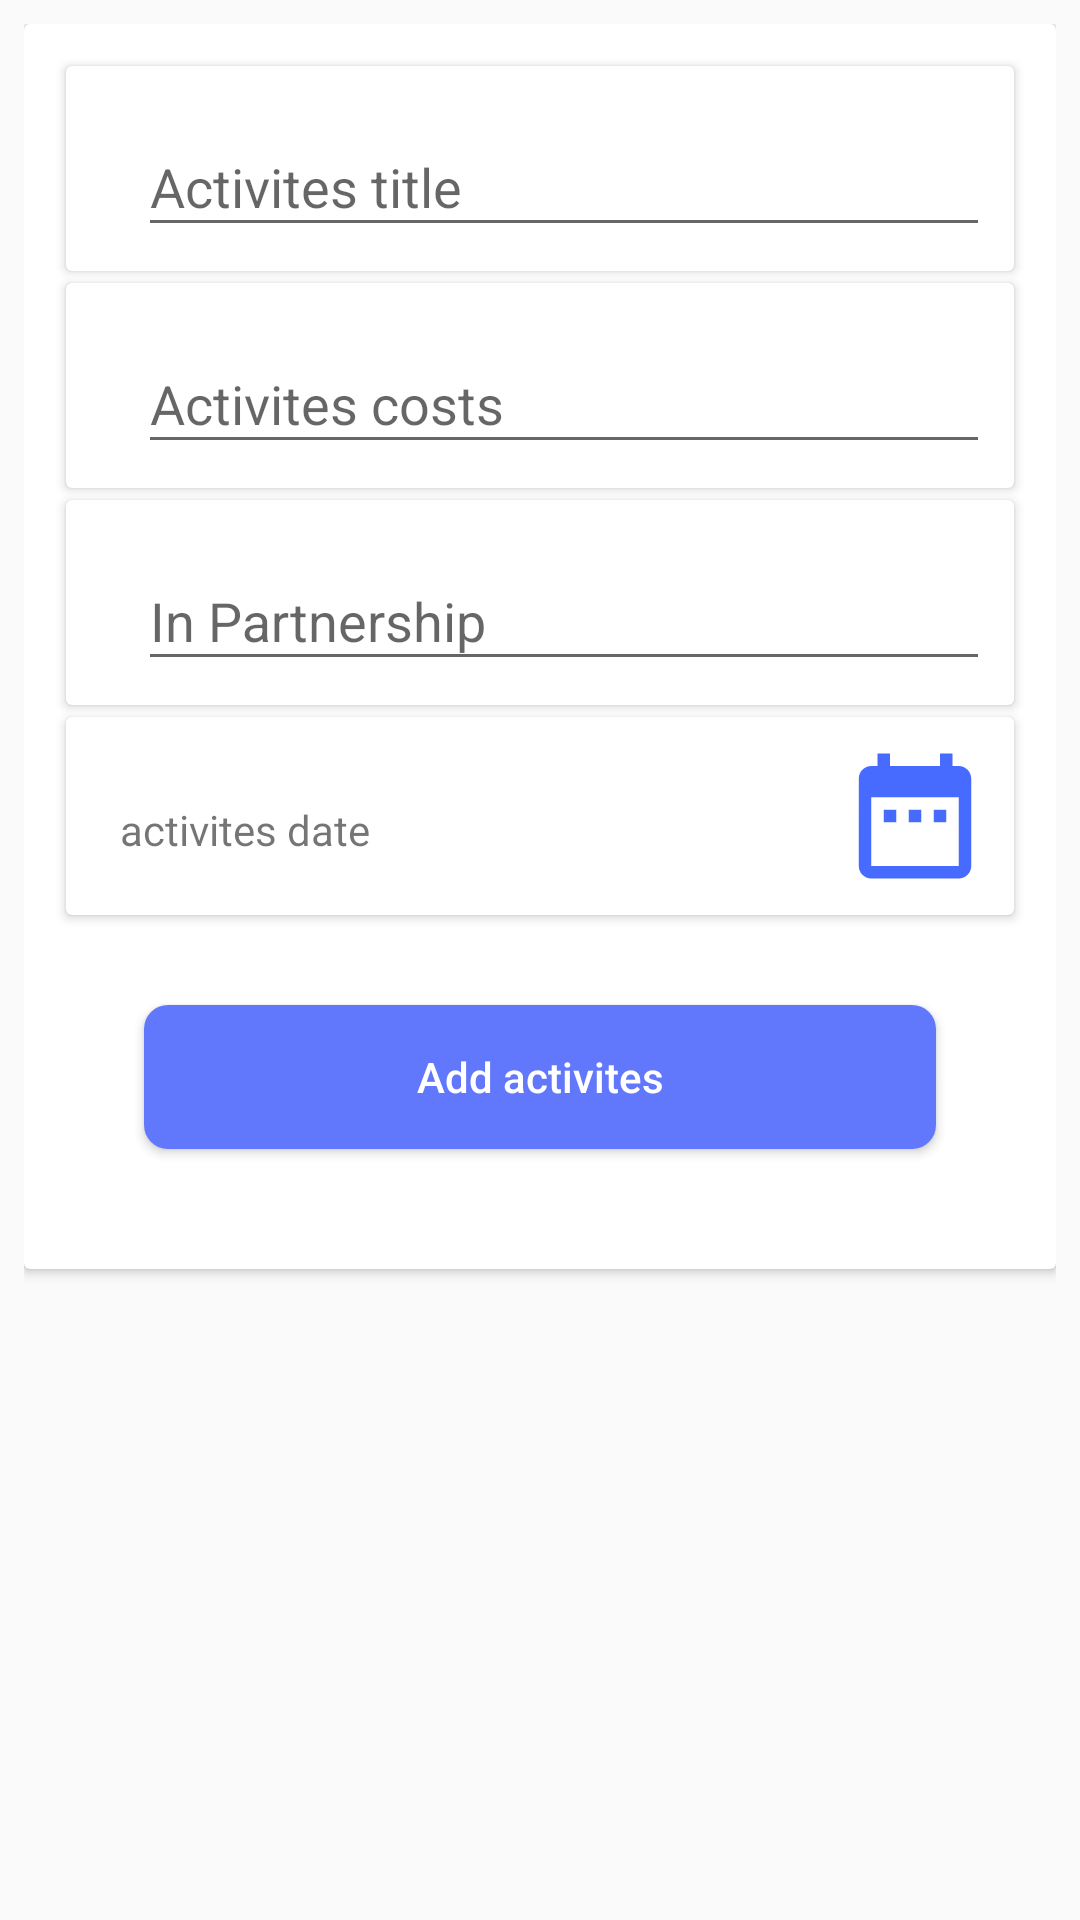

Reconstruct the res/layout file that produces this screen, plus the resources it refers to.
<!-- AndroidManifest.xml: application theme AppTheme -->
<!-- res/layout/fragment_add_activites.xml -->
<?xml version="1.0" encoding="utf-8"?>
<ScrollView xmlns:android="http://schemas.android.com/apk/res/android"
    xmlns:app="http://schemas.android.com/apk/res-auto"
    android:layout_width="match_parent"
    android:layout_height="match_parent"
    android:padding="8dp">

    <androidx.cardview.widget.CardView
        android:layout_width="match_parent"
        android:layout_height="match_parent">

        <androidx.constraintlayout.widget.ConstraintLayout
            android:layout_width="match_parent"
            android:layout_height="match_parent"
            android:padding="10dp">

            <androidx.cardview.widget.CardView
                android:id="@+id/card_activites_title"
                android:layout_width="0dp"
                android:layout_height="wrap_content"
                android:layout_margin="4dp"
                android:clickable="true"
                android:foreground="?android:attr/selectableItemBackground"
                app:layout_constraintEnd_toEndOf="parent"
                app:layout_constraintStart_toStartOf="parent"
                app:layout_constraintTop_toTopOf="parent">

                <RelativeLayout

                    android:layout_width="match_parent"
                    android:layout_height="wrap_content"
                    android:padding="8dp">


                    <com.google.android.material.textfield.TextInputLayout
                        android:id="@+id/layout_activites_title"
                        android:layout_width="match_parent"
                        android:layout_height="wrap_content"
                        android:layout_alignParentStart="true"
                        android:layout_alignParentTop="true"
                        android:layout_alignParentEnd="true"
                        android:layout_marginStart="16dp">

                        <EditText
                            android:id="@+id/input_activites_title"
                            android:layout_width="match_parent"
                            android:layout_height="match_parent"
                            android:hint="@string/activites_title"
                            android:inputType="text" />

                    </com.google.android.material.textfield.TextInputLayout>


                </RelativeLayout>

            </androidx.cardview.widget.CardView>

            <androidx.cardview.widget.CardView
                android:id="@+id/card_activites_costs"
                android:layout_width="0dp"
                android:layout_height="wrap_content"
                android:layout_margin="4dp"
                android:clickable="true"
                android:foreground="?android:attr/selectableItemBackground"
                app:layout_constraintEnd_toEndOf="parent"
                app:layout_constraintStart_toStartOf="parent"
                app:layout_constraintTop_toBottomOf="@id/card_activites_title">

                <RelativeLayout

                    android:layout_width="match_parent"
                    android:layout_height="wrap_content"
                    android:padding="8dp">


                    <com.google.android.material.textfield.TextInputLayout
                        android:id="@+id/layout_activites_costs"
                        android:layout_width="match_parent"
                        android:layout_height="wrap_content"
                        android:layout_alignParentStart="true"
                        android:layout_alignParentTop="true"
                        android:layout_alignParentEnd="true"
                        android:layout_marginStart="16dp">

                        <EditText
                            android:id="@+id/input_activites_costs"
                            android:layout_width="match_parent"
                            android:layout_height="match_parent"
                            android:hint="@string/activites_costs"
                            android:inputType="number" />

                    </com.google.android.material.textfield.TextInputLayout>


                </RelativeLayout>

            </androidx.cardview.widget.CardView>

            <androidx.cardview.widget.CardView
                android:id="@+id/card_activites_inpartnership"
                android:layout_width="0dp"
                android:layout_height="wrap_content"
                android:layout_margin="4dp"
                android:clickable="true"
                android:foreground="?android:attr/selectableItemBackground"
                app:layout_constraintEnd_toEndOf="parent"
                app:layout_constraintStart_toStartOf="parent"
                app:layout_constraintTop_toBottomOf="@id/card_activites_costs">

                <RelativeLayout

                    android:layout_width="match_parent"
                    android:layout_height="wrap_content"
                    android:padding="8dp">


                    <com.google.android.material.textfield.TextInputLayout
                        android:id="@+id/layout_activites_inpartnership"
                        android:layout_width="match_parent"
                        android:layout_height="wrap_content"
                        android:layout_alignParentStart="true"
                        android:layout_alignParentTop="true"
                        android:layout_alignParentEnd="true"
                        android:layout_marginStart="16dp">

                        <EditText
                            android:id="@+id/input_activites_inpartnership"
                            android:layout_width="match_parent"
                            android:layout_height="match_parent"
                            android:hint="@string/inpartnership"
                            android:inputType="text" />

                    </com.google.android.material.textfield.TextInputLayout>


                </RelativeLayout>

            </androidx.cardview.widget.CardView>

            <androidx.cardview.widget.CardView
                android:id="@+id/card_work_shop_date"
                android:layout_width="0dp"
                android:layout_height="wrap_content"
                android:layout_margin="4dp"
                android:clickable="true"
                android:foreground="?android:attr/selectableItemBackground"
                app:layout_constraintEnd_toEndOf="parent"
                app:layout_constraintStart_toStartOf="parent"
                app:layout_constraintTop_toBottomOf="@id/card_activites_inpartnership">

                <RelativeLayout

                    android:layout_width="match_parent"
                    android:layout_height="wrap_content"
                    android:padding="8dp">


                    <TextView
                        android:id="@+id/txt_activites_date"
                        android:layout_width="match_parent"
                        android:layout_height="match_parent"
                        android:text="@string/activites_date"
                        android:padding="10dp"
                        android:layout_marginTop="10dp"
                        android:layout_alignParentStart="true"
                        android:layout_alignParentTop="true"
                        android:layout_toStartOf="@id/img_activites_date" />


                    <ImageView
                        android:id="@+id/img_activites_date"
                        android:layout_width="50dp"
                        android:layout_height="50dp"
                        android:src="@drawable/ic_date_range"
                        android:layout_alignParentTop="true"
                        android:layout_alignParentEnd="true" />

                </RelativeLayout>

            </androidx.cardview.widget.CardView>



            <Button
                android:id="@+id/btn_add_activites"
                android:layout_width="0dp"
                android:layout_height="wrap_content"
                android:layout_margin="30dp"
                android:background="@drawable/btn_bg"
                android:text="@string/add_activites"
                android:textAllCaps="false"
                android:textColor="@color/colorWhite"
                app:layout_constraintBottom_toBottomOf="parent"
                app:layout_constraintEnd_toEndOf="parent"
                app:layout_constraintStart_toStartOf="parent"
                app:layout_constraintTop_toBottomOf="@id/card_work_shop_date" />

        </androidx.constraintlayout.widget.ConstraintLayout>

    </androidx.cardview.widget.CardView>


</ScrollView>
<!-- resources referenced by this layout -->
<resources>
  <color name="colorWhite">#ffffff</color>
  <!-- drawable btn_bg (drawable) -->
  <?xml version="1.0" encoding="utf-8"?>
  <shape xmlns:android="http://schemas.android.com/apk/res/android">
  
      <solid android:color="@color/colorPrimary"/>
      <corners android:radius="8dp"/>
      <padding android:bottom="8dp"
          android:left="8dp"
          android:right="8dp"
          android:top="8dp"/>
  
  </shape>
  <!-- drawable ic_date_range (drawable) -->
  <vector android:autoMirrored="true" android:height="24dp"
      android:tint="#476BFF" android:viewportHeight="24.0"
      android:viewportWidth="24.0" android:width="24dp" xmlns:android="http://schemas.android.com/apk/res/android">
      <path android:fillColor="#FF000000" android:pathData="M9,11L7,11v2h2v-2zM13,11h-2v2h2v-2zM17,11h-2v2h2v-2zM19,4h-1L18,2h-2v2L8,4L8,2L6,2v2L5,4c-1.11,0 -1.99,0.9 -1.99,2L3,20c0,1.1 0.89,2 2,2h14c1.1,0 2,-0.9 2,-2L21,6c0,-1.1 -0.9,-2 -2,-2zM19,20L5,20L5,9h14v11z"/>
  </vector>
  <string name="activites_costs">Activites costs</string>
  <string name="activites_date">activites date</string>
  <string name="activites_title">Activites title</string>
  <string name="add_activites">Add activites</string>
  <string name="inpartnership">In Partnership</string>
  <style name="AppTheme" parent="Theme.AppCompat.Light.DarkActionBar">
          
          <item name="colorPrimary">@color/colorPrimary</item>
          <item name="colorPrimaryDark">@color/colorPrimaryDark</item>
          <item name="colorAccent">@color/colorAccent</item>
      </style>
  <color name="colorPrimary">#6177FC</color>
  <color name="colorPrimaryDark">#576EF7</color>
  <color name="colorAccent">#2A45E6</color>
</resources>
